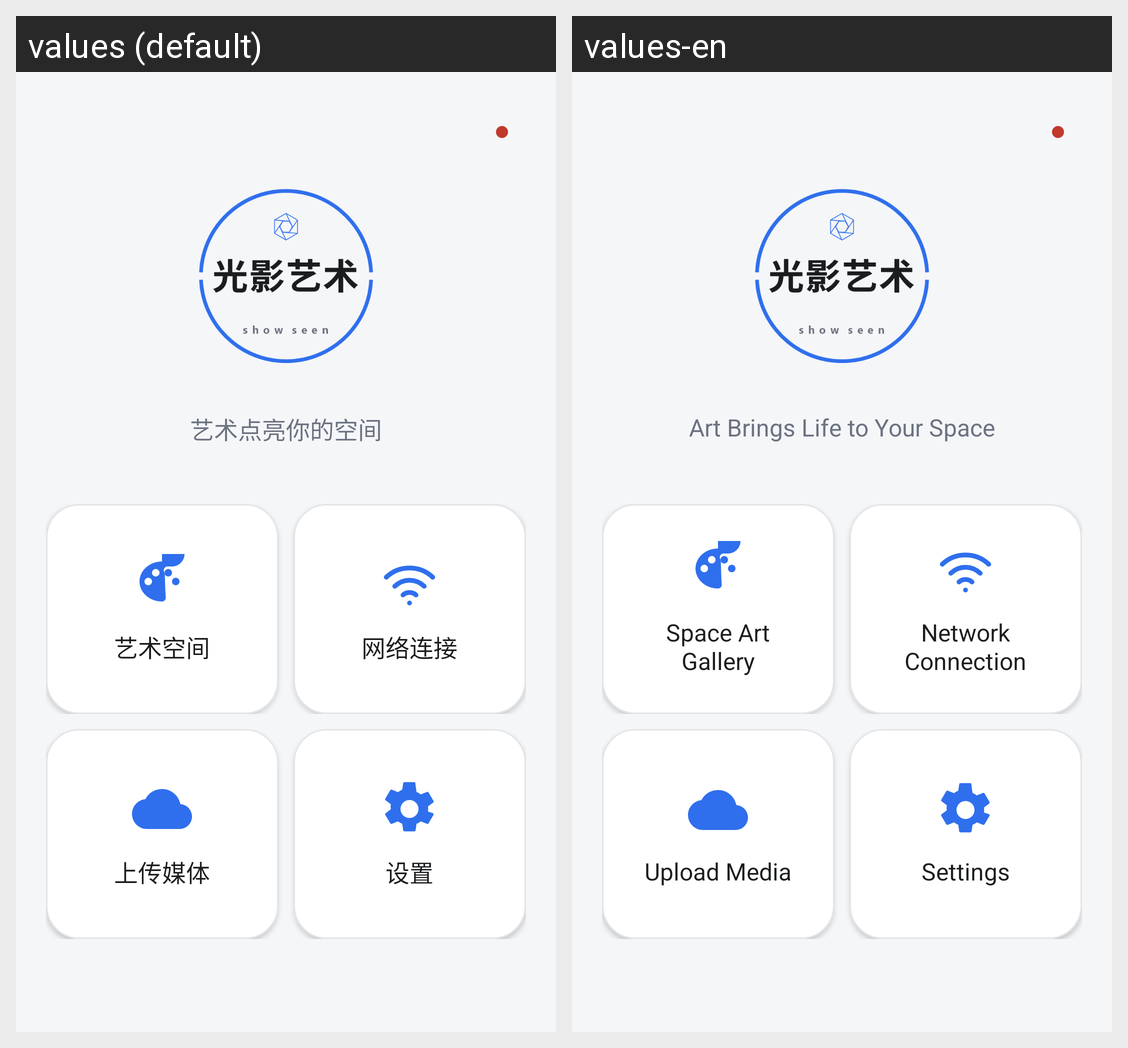

Strings drawn on this Android screen and how each of the app's shown locales translates them:
Android screen res/layout/view_dashboard.xml rendered under 2 locales, left to right: values (default), values-en. Device: Nexus 5 (rendered at 1080×1920; each locale shown at half size, 540×960, under a caption strip naming it); theme Theme.LightShadowArtPhone.
Strings drawn on this screen, with the default value and each locale's value (text and hints the layout hard-codes, and strings that could not be matched under every locale, appear in the picture but are not listed):

welcome_subtitle
  values: 艺术点亮你的空间
  values-en: Art Brings Life to Your Space

space_title
  values: 艺术空间
  values-en: Space Art Gallery

network_title
  values: 网络连接
  values-en: Network Connection

dashboard_upload_media
  values: 上传媒体
  values-en: Upload Media

dashboard_frame_settings
  values: 设置
  values-en: Settings
